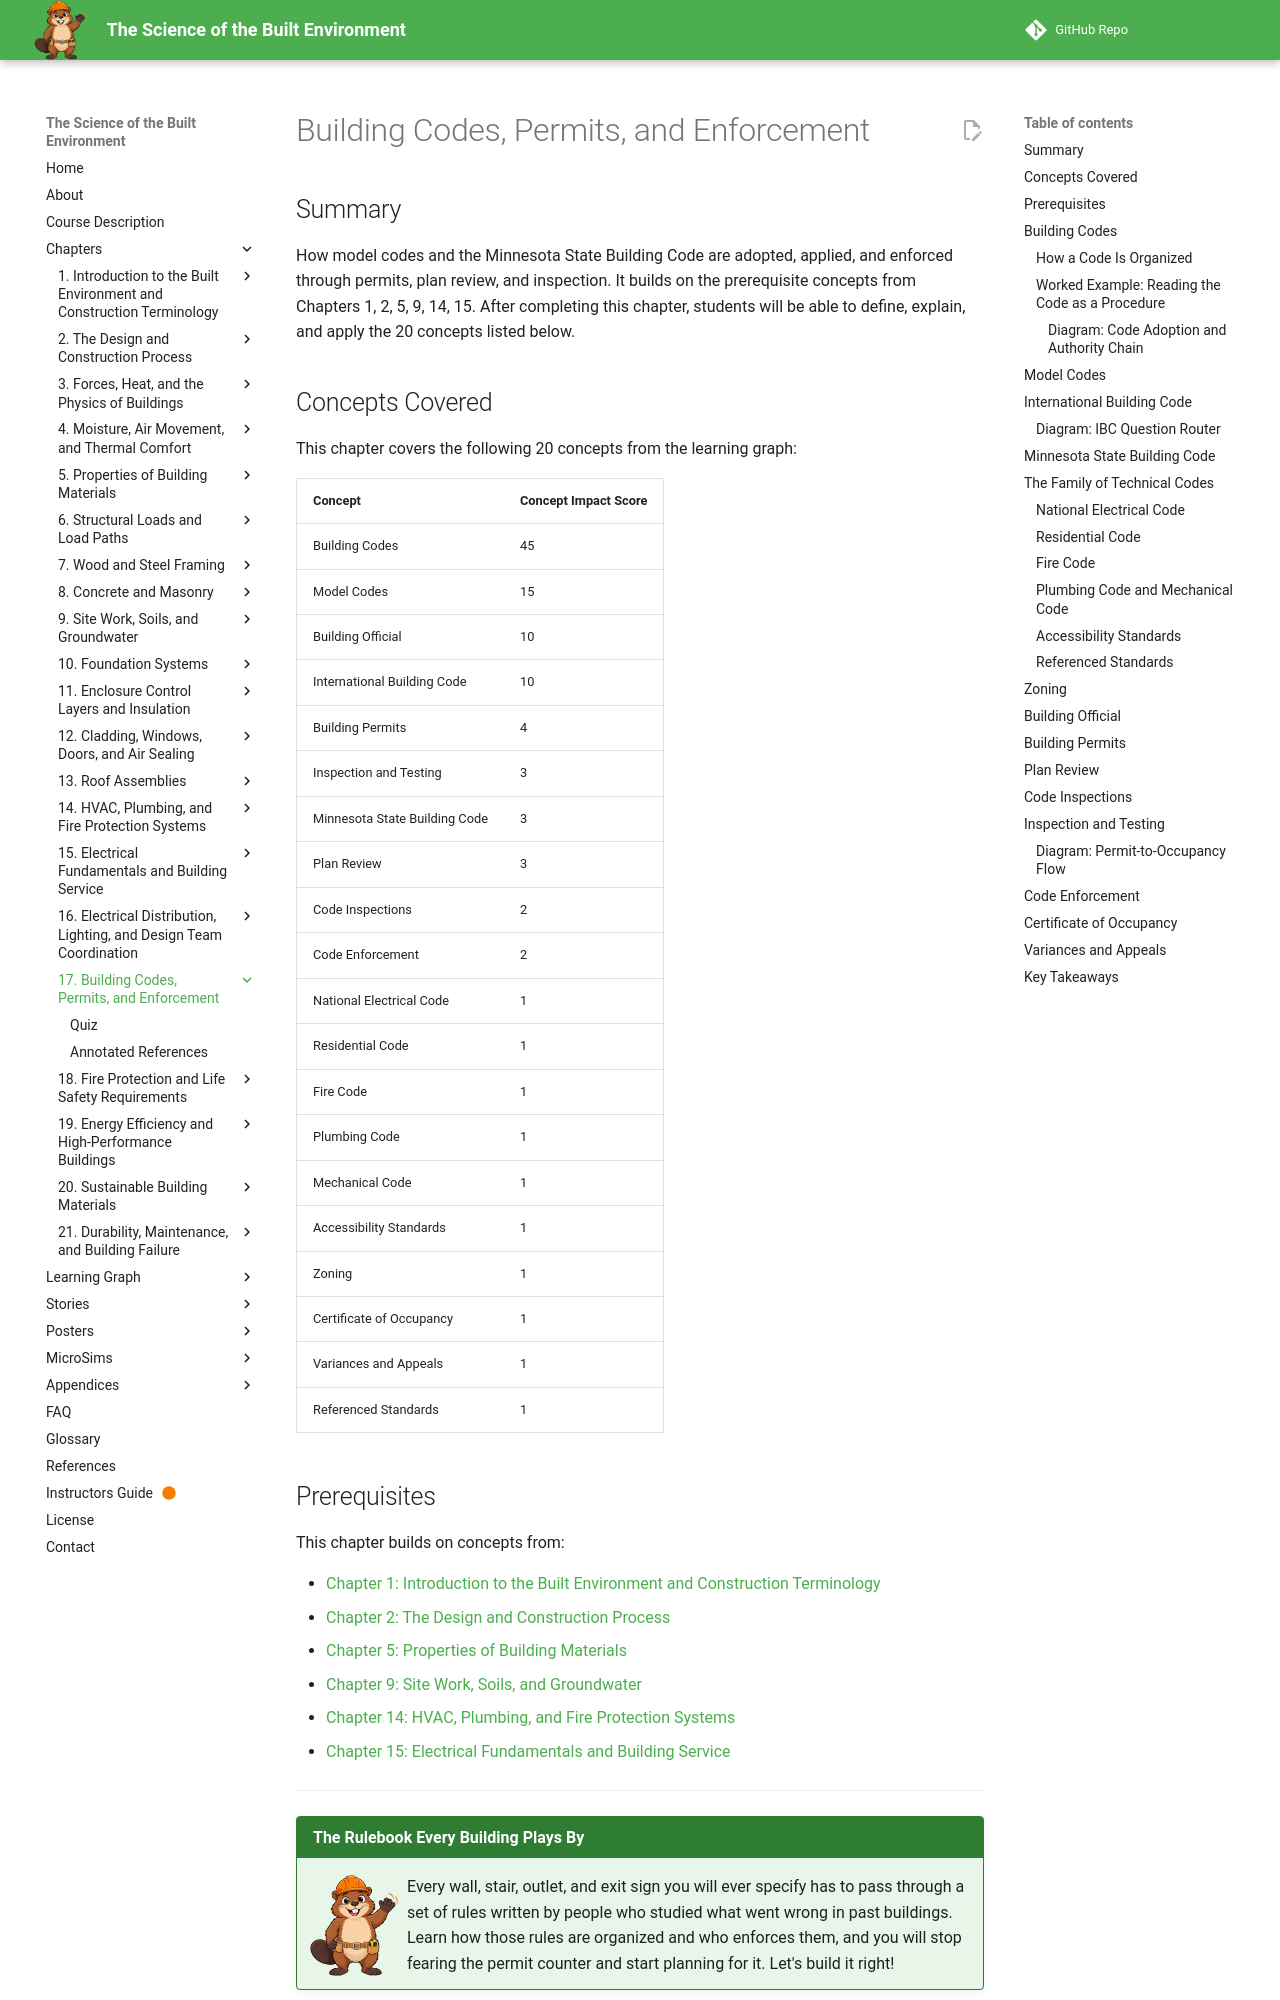

repository: dmccreary/science-of-the-built-envrionment · page: chapters/17-building-codes-permits/index.html · generator: mkdocs

---
title: Building Codes, Permits, and Enforcement
description: How model codes and the Minnesota State Building Code are adopted, organized, and enforced through permits, plan review, inspection, and the certificate of occupancy.
generated_by: claude skill chapter-content-generator
date: 2026-10-02 13:56:11
version: 1.10
---

# Building Codes, Permits, and Enforcement

## Summary

How model codes and the Minnesota State Building Code are adopted, applied, and enforced through permits, plan review, and inspection. It builds on the prerequisite concepts from Chapters 1, 2, 5, 9, 14, 15. After completing this chapter, students will be able to define, explain, and apply the 20 concepts listed below.

## Concepts Covered

This chapter covers the following 20 concepts from the learning graph:

| Concept | Concept Impact Score |
|---------|-----------------------|
| Building Codes | 45 |
| Model Codes | 15 |
| Building Official | 10 |
| International Building Code | 10 |
| Building Permits | 4 |
| Inspection and Testing | 3 |
| Minnesota State Building Code | 3 |
| Plan Review | 3 |
| Code Inspections | 2 |
| Code Enforcement | 2 |
| National Electrical Code | 1 |
| Residential Code | 1 |
| Fire Code | 1 |
| Plumbing Code | 1 |
| Mechanical Code | 1 |
| Accessibility Standards | 1 |
| Zoning | 1 |
| Certificate of Occupancy | 1 |
| Variances and Appeals | 1 |
| Referenced Standards | 1 |

## Prerequisites

This chapter builds on concepts from:

- [Chapter 1: Introduction to the Built Environment and Construction Terminology](../01-intro-terminology/index.md)
- [Chapter 2: The Design and Construction Process](../02-design-construction-process/index.md)
- [Chapter 5: Properties of Building Materials](../05-material-properties/index.md)
- [Chapter 9: Site Work, Soils, and Groundwater](../09-site-soils/index.md)
- [Chapter 14: HVAC, Plumbing, and Fire Protection Systems](../14-hvac-plumbing-fire/index.md)
- [Chapter 15: Electrical Fundamentals and Building Service](../15-electrical-fundamentals/index.md)

---

!!! mascot-welcome "The Rulebook Every Building Plays By"
    ![Beau waving welcome](../../img/mascot/welcome.png){ class="mascot-admonition-img" }
    Every wall, stair, outlet, and exit sign you will ever specify has to pass through a set of rules written by people who studied what went wrong in past buildings. Learn how those rules are organized and who enforces them, and you will stop fearing the permit counter and start planning for it. Let's build it right!

The earlier chapters explained how buildings carry loads, manage heat and moisture, and distribute power. This chapter explains the legal framework that decides whether a particular building may be built and occupied. A building can be well designed and still be refused a permit, or can be built carefully and still be refused permission to open. Codes, permits, and inspections are how a community checks that its buildings meet a shared minimum before people use them.

We return to the **Riverbend Youth Center** from Chapter 2, the invented one-story, wood-framed community building in Minneapolis with a 40 ft multipurpose room, three classrooms, a kitchen, and offices. Every number attached to Riverbend here is illustrative. Code values change with each edition and each jurisdiction, so where this chapter mentions a specific value it is hedged, and your job in practice is always to read the edition in force for your project.

## Building Codes

**Building codes** are legally enforceable sets of minimum requirements for the design, construction, alteration, and use of buildings, adopted by a government to protect public health, safety, and general welfare. The authority comes from the *police power*, the long-standing ability of a state to regulate private activity when public safety is at stake. A code is therefore not advice or a best-practice guide. It is law, and a building that violates it can be denied a permit, stopped during construction, or refused an occupancy approval.

Codes grew out of disasters. Many provisions that now look routine, such as limits on how close buildings may stand, requirements for more than one exit, and sprinklers in certain buildings, were added after fires, collapses, and building-related illnesses showed what unregulated construction costs. Reading a code with this history in mind makes it easier to remember, because each requirement answers a specific failure. The code is also a *minimum*. It sets the least performance the community will accept, and it says nothing about whether a building is comfortable, efficient, or beautiful.
